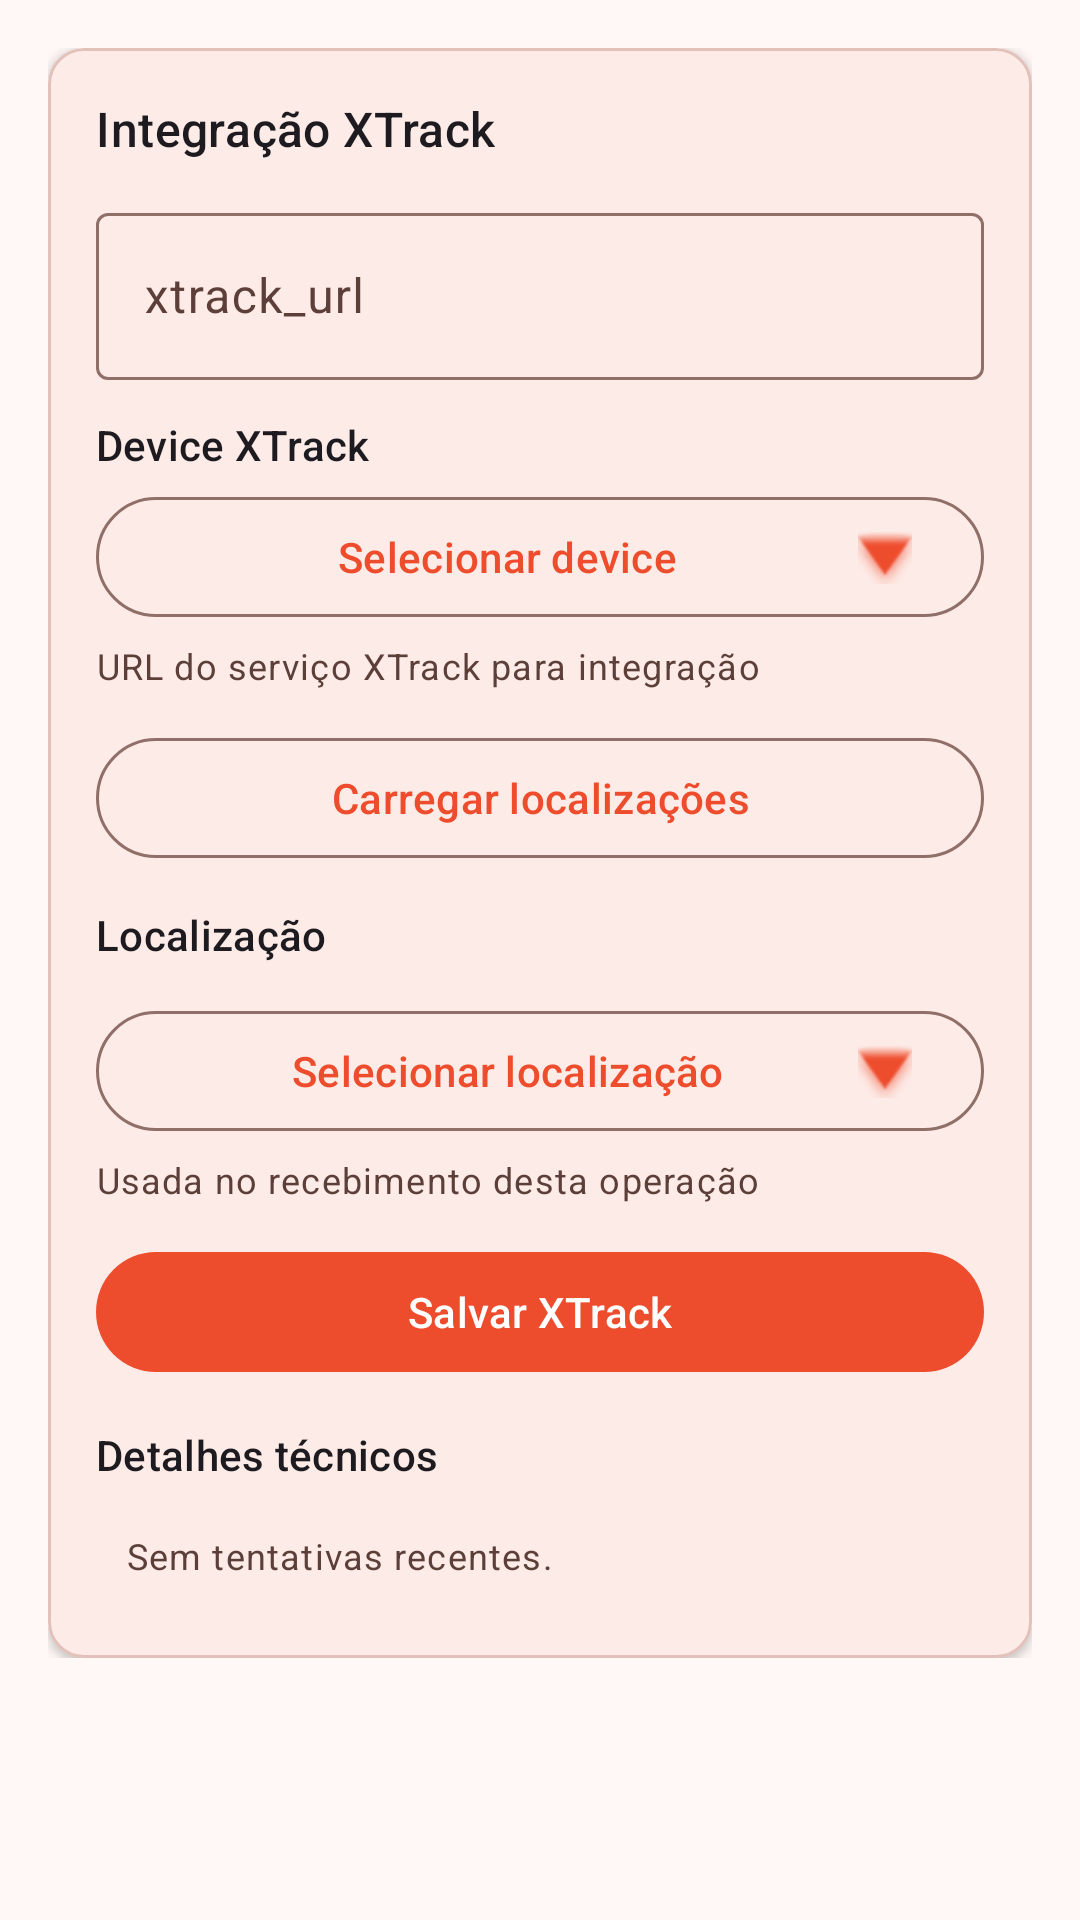

Here is an Android app screen rendered from its layout file. Give the layout XML and the strings, colors and styles it references.
<!-- AndroidManifest.xml: application theme Theme.RfidReader -->
<!-- res/layout/fragment_xtrack_config.xml -->
<?xml version="1.0" encoding="utf-8"?>
<ScrollView
    xmlns:android="http://schemas.android.com/apk/res/android"
    xmlns:app="http://schemas.android.com/apk/res-auto"
    android:layout_width="match_parent"
    android:layout_height="match_parent">

    <LinearLayout
        android:layout_width="match_parent"
        android:layout_height="wrap_content"
        android:orientation="vertical"
        android:padding="16dp">

        <com.google.android.material.card.MaterialCardView
            android:layout_width="match_parent"
            android:layout_height="wrap_content"
            app:cardCornerRadius="12dp"
            app:cardElevation="2dp">

            <LinearLayout
                android:layout_width="match_parent"
                android:layout_height="wrap_content"
                android:orientation="vertical"
                android:padding="16dp">

                <TextView
                    android:layout_width="match_parent"
                    android:layout_height="wrap_content"
                    android:layout_marginBottom="12dp"
                    android:text="@string/section_xtrack_config"
                    android:textAppearance="@style/TextAppearance.Material3.TitleMedium" />

                <com.google.android.material.textfield.TextInputLayout
                    android:id="@+id/layoutXtrackUrl"
                    style="@style/Widget.Material3.TextInputLayout.OutlinedBox"
                    android:layout_width="match_parent"
                    android:layout_height="wrap_content"
                    android:hint="@string/hint_xtrack_url">

                    <com.google.android.material.textfield.TextInputEditText
                        android:id="@+id/editXtrackUrl"
                        android:layout_width="match_parent"
                        android:layout_height="wrap_content"
                        android:inputType="textUri"
                        android:maxLines="1" />
                </com.google.android.material.textfield.TextInputLayout>

                <TextView
                    android:layout_width="match_parent"
                    android:layout_height="wrap_content"
                    android:layout_marginTop="12dp"
                    android:layout_marginBottom="4dp"
                    android:text="@string/label_xtrack_device"
                    android:textAppearance="@style/TextAppearance.Material3.LabelLarge" />

                <com.google.android.material.button.MaterialButton
                    android:id="@+id/btnSelectDevice"
                    style="@style/Widget.Material3.Button.OutlinedButton"
                    android:layout_width="match_parent"
                    android:layout_height="wrap_content"
                    android:text="@string/hint_xtrack_device"
                    app:icon="@android:drawable/arrow_down_float"
                    app:iconGravity="end" />

                <ProgressBar
                    android:id="@+id/progressDevices"
                    android:layout_width="wrap_content"
                    android:layout_height="wrap_content"
                    android:layout_gravity="center_horizontal"
                    android:visibility="gone" />

                <TextView
                    android:id="@+id/textDeviceStatus"
                    android:layout_width="match_parent"
                    android:layout_height="wrap_content"
                    android:layout_marginTop="4dp"
                    android:textAppearance="@style/TextAppearance.Material3.BodySmall"
                    android:textColor="?attr/colorOnSurfaceVariant"
                    android:visibility="gone" />

                <TextView
                    android:layout_width="match_parent"
                    android:layout_height="wrap_content"
                    android:layout_marginTop="4dp"
                    android:text="@string/helper_xtrack_url"
                    android:textAppearance="@style/TextAppearance.Material3.BodySmall"
                    android:textColor="?attr/colorOnSurfaceVariant" />

                <com.google.android.material.button.MaterialButton
                    android:id="@+id/btnReloadLocations"
                    style="@style/Widget.Material3.Button.OutlinedButton"
                    android:layout_width="match_parent"
                    android:layout_height="wrap_content"
                    android:layout_marginTop="12dp"
                    android:text="@string/btn_reload_locations" />

                <TextView
                    android:layout_width="match_parent"
                    android:layout_height="wrap_content"
                    android:layout_marginTop="12dp"
                    android:layout_marginBottom="4dp"
                    android:text="@string/label_location"
                    android:textAppearance="@style/TextAppearance.Material3.LabelLarge" />

                <com.google.android.material.button.MaterialButton
                    android:id="@+id/btnSelectLocation"
                    style="@style/Widget.Material3.Button.OutlinedButton"
                    android:layout_width="match_parent"
                    android:layout_height="wrap_content"
                    android:layout_marginTop="8dp"
                    android:text="@string/hint_location"
                    app:icon="@android:drawable/arrow_down_float"
                    app:iconGravity="end" />

                <TextView
                    android:layout_width="match_parent"
                    android:layout_height="wrap_content"
                    android:layout_marginTop="4dp"
                    android:text="@string/helper_location"
                    android:textAppearance="@style/TextAppearance.Material3.BodySmall"
                    android:textColor="?attr/colorOnSurfaceVariant" />

                <ProgressBar
                    android:id="@+id/progressLocations"
                    android:layout_width="wrap_content"
                    android:layout_height="wrap_content"
                    android:layout_gravity="center_horizontal"
                    android:layout_marginTop="8dp"
                    android:visibility="gone" />

                <com.google.android.material.button.MaterialButton
                    android:id="@+id/btnSaveXtrack"
                    android:layout_width="match_parent"
                    android:layout_height="wrap_content"
                    android:layout_marginTop="12dp"
                    android:text="@string/btn_save_xtrack" />

                <TextView
                    android:id="@+id/textXtrackDetailsTitle"
                    android:layout_width="match_parent"
                    android:layout_height="wrap_content"
                    android:layout_marginTop="14dp"
                    android:text="@string/xtrack_details_title"
                    android:textAppearance="@style/TextAppearance.Material3.LabelLarge" />

                <TextView
                    android:id="@+id/textXtrackDetails"
                    android:layout_width="match_parent"
                    android:layout_height="wrap_content"
                    android:layout_marginTop="6dp"
                    android:background="@drawable/bg_spinner"
                    android:padding="10dp"
                    android:text="@string/xtrack_details_placeholder"
                    android:textAppearance="@style/TextAppearance.Material3.BodySmall"
                    android:textColor="?attr/colorOnSurfaceVariant"
                    android:textIsSelectable="true" />

            </LinearLayout>
        </com.google.android.material.card.MaterialCardView>

    </LinearLayout>

</ScrollView>
<!-- resources referenced by this layout -->
<resources>
  <string name="btn_reload_locations">Carregar localizações</string>
  <string name="btn_save_xtrack">Salvar XTrack</string>
  <string name="helper_location">Usada no recebimento desta operação</string>
  <string name="helper_xtrack_url">URL do serviço XTrack para integração</string>
  <string name="hint_location">Selecionar localização</string>
  <string name="hint_xtrack_device">Selecionar device</string>
  <string name="hint_xtrack_url">xtrack_url</string>
  <string name="label_location">Localização</string>
  <string name="label_xtrack_device">Device XTrack</string>
  <string name="section_xtrack_config">Integração XTrack</string>
  <string name="xtrack_details_placeholder">Sem tentativas recentes.</string>
  <string name="xtrack_details_title">Detalhes técnicos</string>
  <style name="Theme.RfidReader" parent="Base.Theme.RfidReader" />
  <color name="md_theme_primary">#EE4D2D</color>
  <color name="md_theme_onPrimary">#FFFFFF</color>
  <color name="md_theme_primaryContainer">#FFDAD3</color>
  <color name="md_theme_onPrimaryContainer">#3A0A00</color>
  <color name="md_theme_secondary">#9A3E2B</color>
  <color name="md_theme_onSecondary">#FFFFFF</color>
  <color name="md_theme_secondaryContainer">#FFDCD4</color>
  <color name="md_theme_onSecondaryContainer">#3D0900</color>
  <color name="md_theme_tertiary">#A85F00</color>
  <color name="md_theme_onTertiary">#FFFFFF</color>
  <color name="md_theme_tertiaryContainer">#FFDEB8</color>
  <color name="md_theme_onTertiaryContainer">#351000</color>
  <color name="md_theme_error">#BA1A1A</color>
  <color name="md_theme_onError">#FFFFFF</color>
  <color name="md_theme_errorContainer">#FFDAD6</color>
  <color name="md_theme_onErrorContainer">#410002</color>
  <color name="md_theme_background">#FFF8F6</color>
  <color name="md_theme_onBackground">#291815</color>
  <color name="md_theme_surface">#FFF8F6</color>
  <color name="md_theme_onSurface">#291815</color>
  <color name="md_theme_surfaceVariant">#F8DDD7</color>
  <color name="md_theme_onSurfaceVariant">#5C3F39</color>
  <color name="md_theme_outline">#906F68</color>
  <color name="md_theme_outlineVariant">#E2C1BA</color>
</resources>
